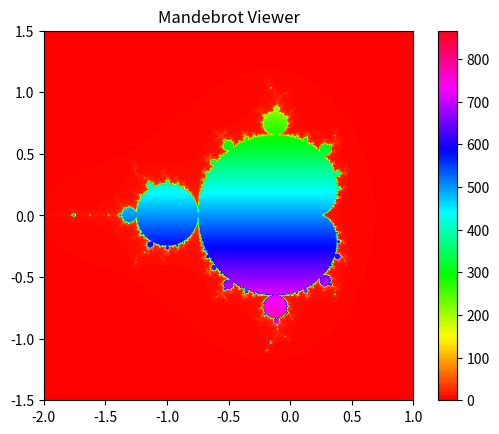

Generate this figure with matplotlib:
import numpy as np,matplotlib.pyplot as plt

class Graph:
    def __init__(self, **kwargs):
        for key, value in kwargs.items():
            setattr(self, key, value)
def mandelbrot(c, i): # generate the set
    z = 0
    for x in range(i):
        if abs(z) > 2:
            return x
        z = pow(z, 2) + c
    return i
def plot(xmin, xmax, ymin, ymax, w, h, i):
    x = np.linspace(xmin, xmax, w)
    y = np.linspace(ymin, ymax, w)
    dat = np.zeros((h, w))
    for i in range(h):
        for j in range(w):
            c = complex(x[j], y[i])
            dat[i, j] = mandelbrot(c, i)
    return dat


def init(): # plot the set
    xmin, xmax, ymin, ymax = -2.0, 1.0, -1.5, 1.5
    height, width, itt= 1000, 1000, 20000 # high precision
    img = plot(xmin, xmax, ymin, ymax, width, height, itt) # have params for customization
    plt.imshow(img, extent=[xmin, xmax, ymin, ymax], cmap="hsv")
    plt.colorbar()
    plt.title('Mandebrot Viewer')
    plt.show()
def zoom():
    pass
init()